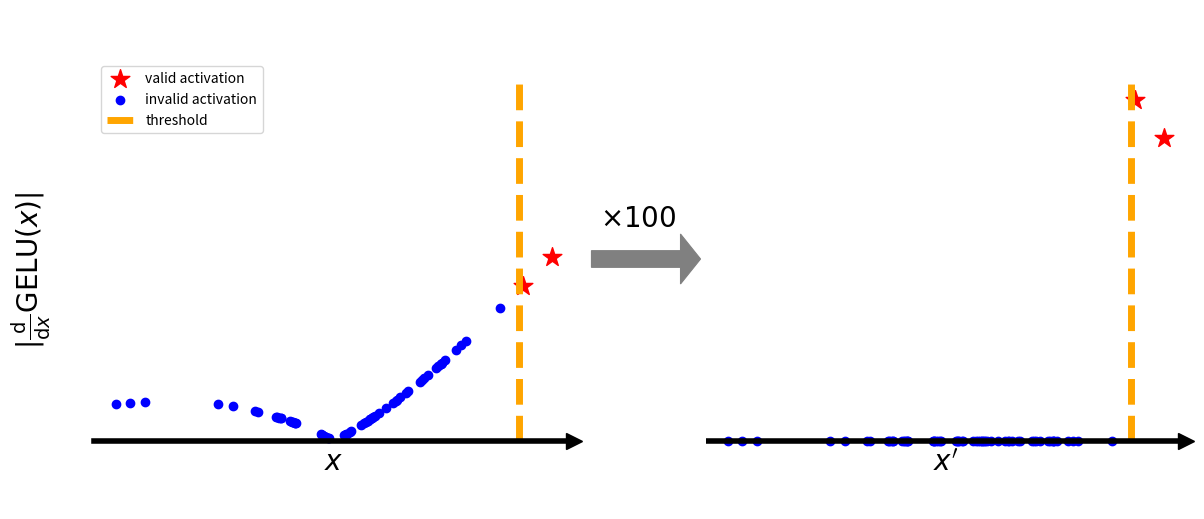

Write Python code to recreate this figure.
import numpy as np
from scipy.stats import skewnorm, norm


def gelu_d(x):
    return norm.cdf(x) + x * norm.pdf(x)


if __name__ == '__main__':
    import matplotlib.pyplot as plt

    fig = plt.figure(figsize=(12, 5))


    ax_ylabel = fig.add_axes([0.0, 0.0, 0.05, 1.0])
    ax_left = fig.add_axes([0.07, 0.1, 0.40, 0.8])
    ax_right = fig.add_axes([0.58, 0.1, 0.40, 0.8])
    ax_mid = fig.add_axes([0.48, 0.1, 0.1, 0.8])

    # ylabel
    ax_ylabel.get_xaxis().set_visible(False)
    ax_ylabel.get_yaxis().set_visible(False)
    ax_ylabel.spines['right'].set_visible(False)
    ax_ylabel.spines['left'].set_visible(False)
    ax_ylabel.spines['top'].set_visible(False)
    ax_ylabel.spines['bottom'].set_visible(False)
    ax_ylabel.text(0.0, -0.3, r'$|\frac{\mathrm{d}}{\mathrm{d}x} \mathrm{GELU}(x) |$', fontsize=20, color='black', rotation=90)
    ax_ylabel.set_ylim(-1.0, 1.0)


    # middle schematic diagram
    ax_mid.get_xaxis().set_visible(False)
    ax_mid.get_yaxis().set_visible(False)
    ax_mid.spines['right'].set_visible(False)
    ax_mid.spines['left'].set_visible(False)
    ax_mid.spines['top'].set_visible(False)
    ax_mid.spines['bottom'].set_visible(False)
    ax_mid.arrow(-1, 0, 2, 0, width=0.1, shape='full', linewidth=0.8, color='gray')
    ax_mid.text(-0.8, 0.2, r'$\times 100$', fontsize=20, color='black')
    ax_mid.set_ylim(-1.2, 1.2)


    # left distribution
    x0 = skewnorm.rvs(size=64, a=-2, scale=0.5)
    x_thres = skewnorm.ppf(q=0.99, a=-2, scale=0.5)
    x = x0 - x_thres
    y = abs(gelu_d(x))
    x1 = 100 * x
    y1 = abs(gelu_d(x1))

    is_larger = x > 0.0
    is_smaller = x < 0.0
    ax_left.scatter(x[is_larger], y[is_larger], color='r', marker='*', s=200, label='valid activation')
    ax_left.scatter(x[is_smaller], y[is_smaller], color='b', marker='o', label='invalid activation')
    ax_left.vlines([0], ymin=0, ymax=1.2, linestyles='dashed', colors='orange', linewidth=5, label='threshold')
    ax_left.legend(loc='upper left')

    # set axis
    ax_left.spines["top"].set_visible(False)
    ax_left.spines["right"].set_visible(False)
    ax_left.spines['bottom'].set_linewidth(4)
    ax_left.spines['left'].set_linewidth(0)
    ax_left.spines["left"].set_position(("data", 0))
    ax_left.spines["bottom"].set_position(("data", 0))
    ax_left.plot(1, 0, ">k", transform=ax_left.get_yaxis_transform(), clip_on=False, markersize=12)
    #ax_left.plot(0, 1, "^k", transform=ax_left.get_xaxis_transform(), clip_on=False, markersize=12)
    ax_left.set_xticks([])
    ax_left.set_yticks([])
    ax_left.set_xlabel(r'$x$', {'size': 20})
    #ax_left.set_ylim(0.5)


    # right distribution
    ax_right.scatter(x1[is_larger], y1[is_larger], color='r', marker='*', s=200)
    ax_right.scatter(x1[is_smaller], y1[is_smaller], color='b', marker='o')
    ax_right.vlines([0], ymin=0, ymax=1.2, linestyles='dashed', colors='orange', linewidth=5)

    # set axis
    ax_right.spines["top"].set_visible(False)
    ax_right.spines["right"].set_visible(False)
    ax_right.spines['bottom'].set_linewidth(4)
    ax_right.spines['left'].set_linewidth(0)
    ax_right.spines["left"].set_position(("data", 0))
    ax_right.spines["bottom"].set_position(("data", 0))
    ax_right.plot(1, 0, ">k", transform=ax_right.get_yaxis_transform(), clip_on=False, markersize=12)
    # ax_left.plot(0, 1, "^k", transform=ax_left.get_xaxis_transform(), clip_on=False, markersize=12)
    ax_right.set_xticks([])
    ax_right.set_yticks([])
    ax_right.set_xlabel(r'$x^\prime$', {'size': 20})


    # plt.savefig('../experiments/pics/scaling.eps')
    plt.show()